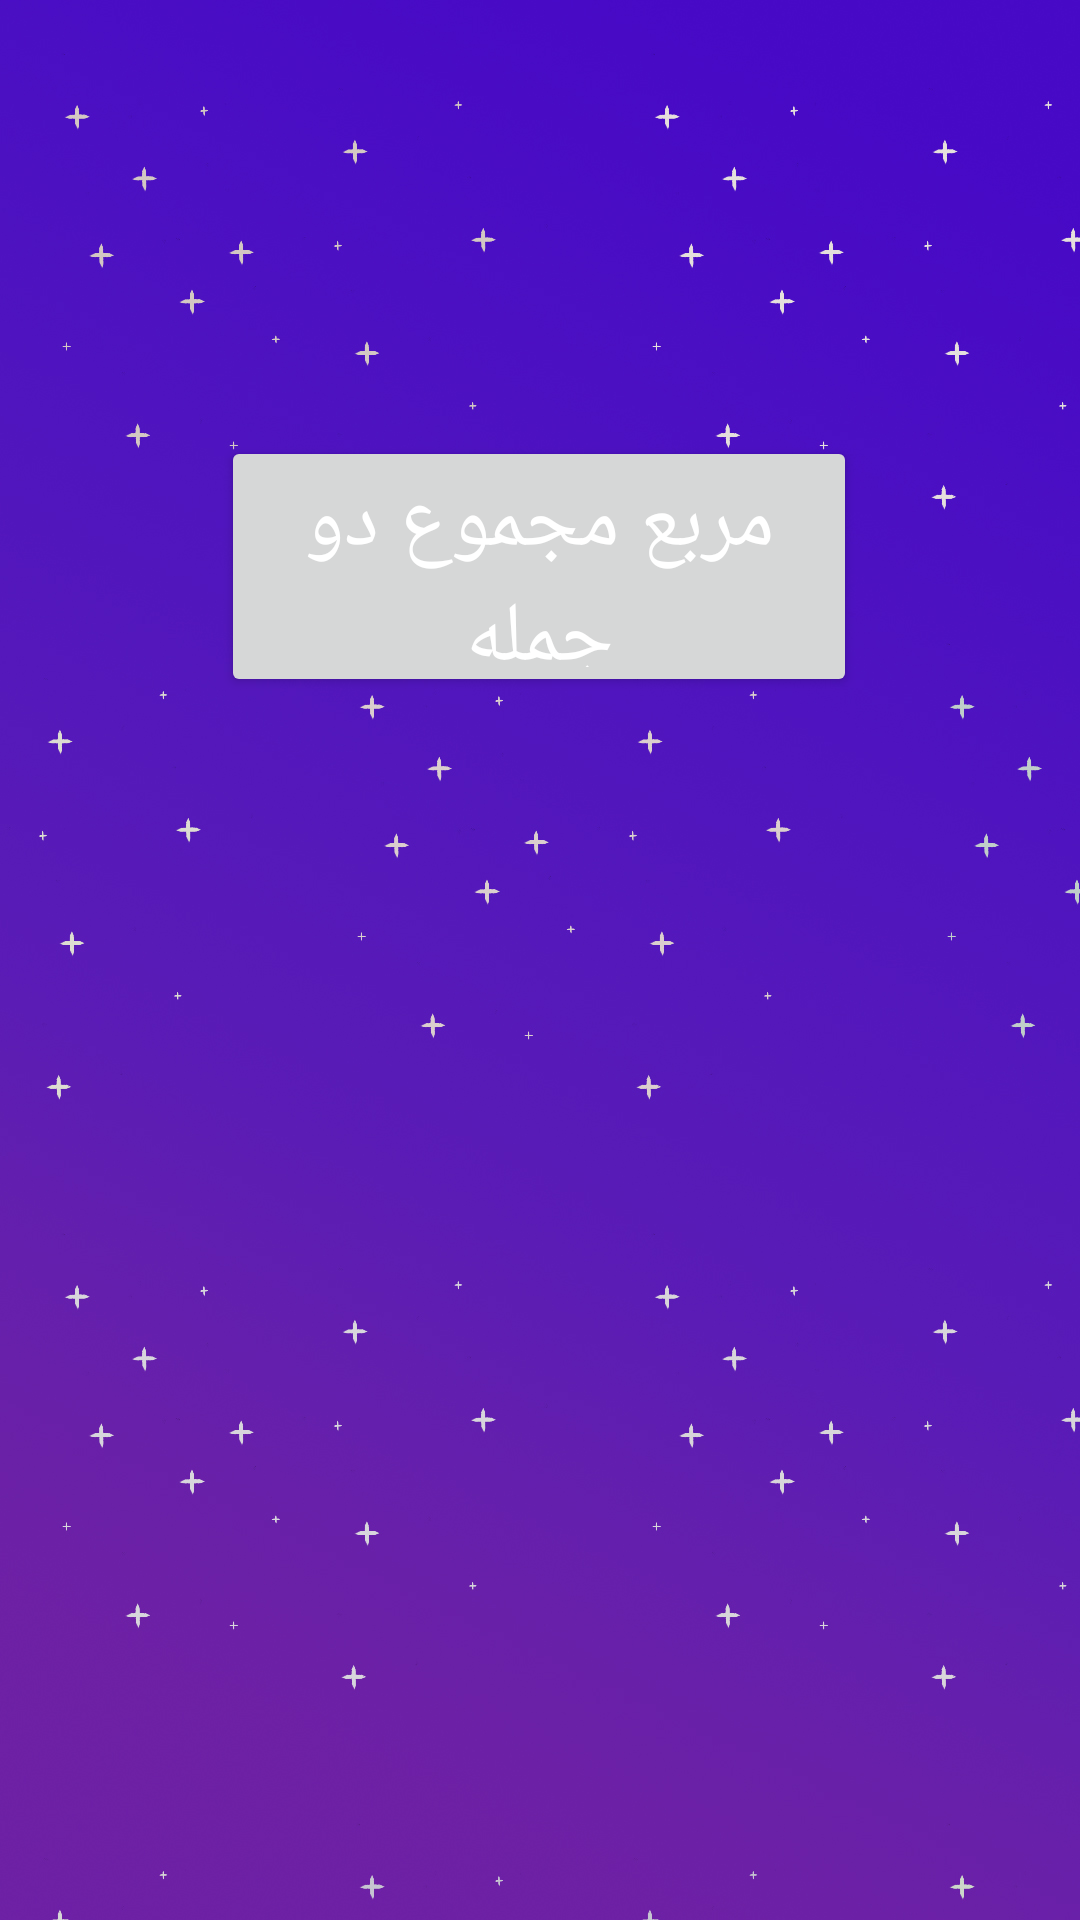

This screen was rendered from an Android layout file. Write that file and the resources it references.
<!-- AndroidManifest.xml: application theme MyPurpleTheme -->
<!-- res/layout/activity_identity_menu.xml -->
<?xml version="1.0" encoding="utf-8"?>
<androidx.constraintlayout.widget.ConstraintLayout xmlns:android="http://schemas.android.com/apk/res/android"
    xmlns:app="http://schemas.android.com/apk/res-auto"
    xmlns:tools="http://schemas.android.com/tools"
    android:layout_width="match_parent"
    android:layout_height="match_parent"
    android:background="@drawable/mainactivitybackground"
    tools:context=".IdentityMenu"
    tools:ignore="Overdraw">

    <Button
        android:id="@+id/squareIdentityButton"
        android:layout_width="212dp"
        android:layout_height="87dp"
        android:text="مربع مجموع دو جمله"
        android:textAppearance="@style/TextAppearance.AppCompat.Large"
        android:textColor="#FFFFFF"
        android:textSize="28sp"
        app:layout_constraintBottom_toBottomOf="parent"
        app:layout_constraintEnd_toEndOf="parent"
        app:layout_constraintHorizontal_bias="0.497"
        app:layout_constraintStart_toStartOf="parent"
        app:layout_constraintTop_toTopOf="parent"
        app:layout_constraintVertical_bias="0.263"
        tools:ignore="HardcodedText" />

</androidx.constraintlayout.widget.ConstraintLayout>
<!-- resources referenced by this layout -->
<resources>
  <!-- drawable mainactivitybackground: jpg bitmap (drawable, 226811 bytes) -->
  <style name="MyPurpleTheme" parent="Theme.Material3.DayNight.NoActionBar">
          <item name="colorPrimary">@color/purplePrimary</item>
          <item name="colorAccent">@color/purpleAccent</item>
          <item name="android:textColorPrimary">@color/white</item>
          <item name="fontFamily">@font/koodak</item>
      </style>
  <color name="purplePrimary">#673AB7</color>
  <color name="purpleAccent">#9C27B0</color>
  <color name="white">#FFFFFFFF</color>
</resources>
